Run: headless pygame with SDL's dummy video driver; simulated clock (each Clock.tick advances the game by its frame time, no real sleeping); random seed 0; keys injected as events and as key.get_pressed() state; no mouse input.
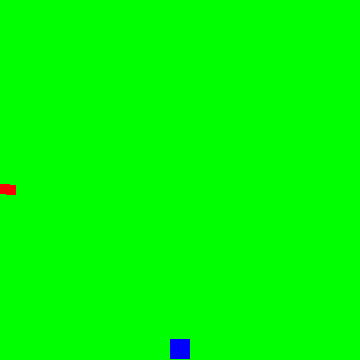
Frame 1 of 4 · flips 1–60 · no input
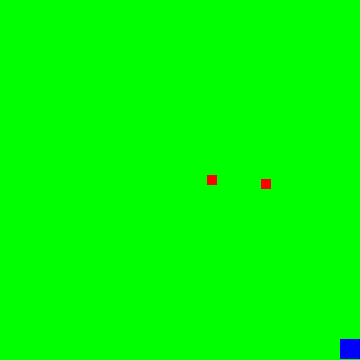
Frame 2 of 4 · flips 61–180 · tapped SPACE, RETURN · held RIGHT (→), D
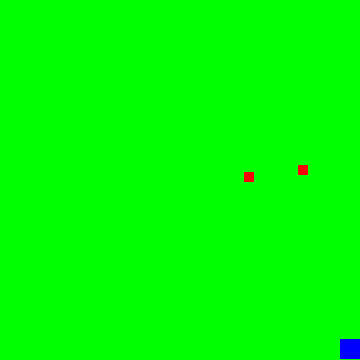
Frame 3 of 4 · flips 181–300 · held DOWN (↓), S
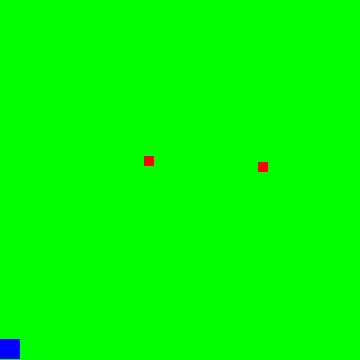
Frame 4 of 4 · flips 301–420 · held LEFT (←), A, UP (↑), W

The pygame program that drew these frames:

import pygame
import random
#
#
#
# define player class (inheriting from pygame.sprite )
class player(pygame.sprite.Sprite):
    #sprite for player
    def __init__(self):
        pygame.sprite.Sprite.__init__(self)
        self.image = pygame.Surface((20,20))
        self.image.fill(BLUE)
        self.rect = self.image.get_rect()
        self.rect.centerx = WIDTH/2
        self.rect.bottom = HEIGHT - 1
        self.speedX = 0
    
    def update(self):
        self.speedX = 0
        keyStroke = pygame.key.get_pressed()
        if keyStroke[pygame.K_LEFT]:
            self.speedX = -4
        elif keyStroke[pygame.K_RIGHT]:
            self.speedX = 4
        else:
            self.speedX = 0

        self.rect.x += self.speedX

        if self.rect.right > WIDTH : 
            self.rect.right = WIDTH
        
        if self.rect.left < 0:
            self.rect.left = 0
    
    def getCoordinates(self):
        return (self.rect.x, self.rext.y)
##################################################################
# define enemy class (inheriting from pygame.sprite )
class enemy(pygame.sprite.Sprite):
    def __init__(self):
        pygame.sprite.Sprite.__init__(self)
        self.image= pygame.Surface((10,10))
        self.image.fill(RED)
        self.rect = self.image.get_rect()
        self.rect.x = random.randrange(0, self.rect.width)
        self.rect.y = random.randrange(2,6)
        self.speedX = 0
        self.speedY = 3
    
    def update(self):
        self.rect.x += self.speedX
        self.rect.y += self.speedY

        if self.rect.top > HEIGHT + 10 :
            self.rect.x = random.randrange(0, WIDTH - self.rect.width)
            self.rect.y = random.randrange(2,6)
            self.speedY = 3

    def getCoordinates(self):
        return (self.rect.x, self.rext.y)
# ################################################################
# set window size
WIDTH = 360
HEIGHT = 360
FPS = 60
# set color codes 
WHITE = (255, 255, 255)
BLACK = (0,0,0)
RED = (255, 0, 0)
GREEN = (0,255, 0)
BLUE = (0, 0, 255)
# initialize pygame
pygame.init()
#
# create screen
screen = pygame.display.set_mode((WIDTH, HEIGHT))
pygame.display.set_caption("First Game Screen")
clock = pygame.time.Clock() 
#
#sprites
allSprite = pygame.sprite.Group()
player = player() #player
allSprite.add(player)
mob1 = enemy() #enemy1
allSprite.add(mob1)
mob2 = enemy() #enemy2
allSprite.add(mob2)
# game loop
running = True
while running:
    #keep loop running at right speed
    clock.tick(FPS)
    #process input
    for event in pygame.event.get():
        if event.type == pygame.QUIT:
            running = False
    #update game elements
    allSprite.update()
    #draw surface
    screen.fill(GREEN)
    allSprite.draw(screen)
    #show surface
    pygame.display.flip()


#close down pygame and windod
pygame.quit()
